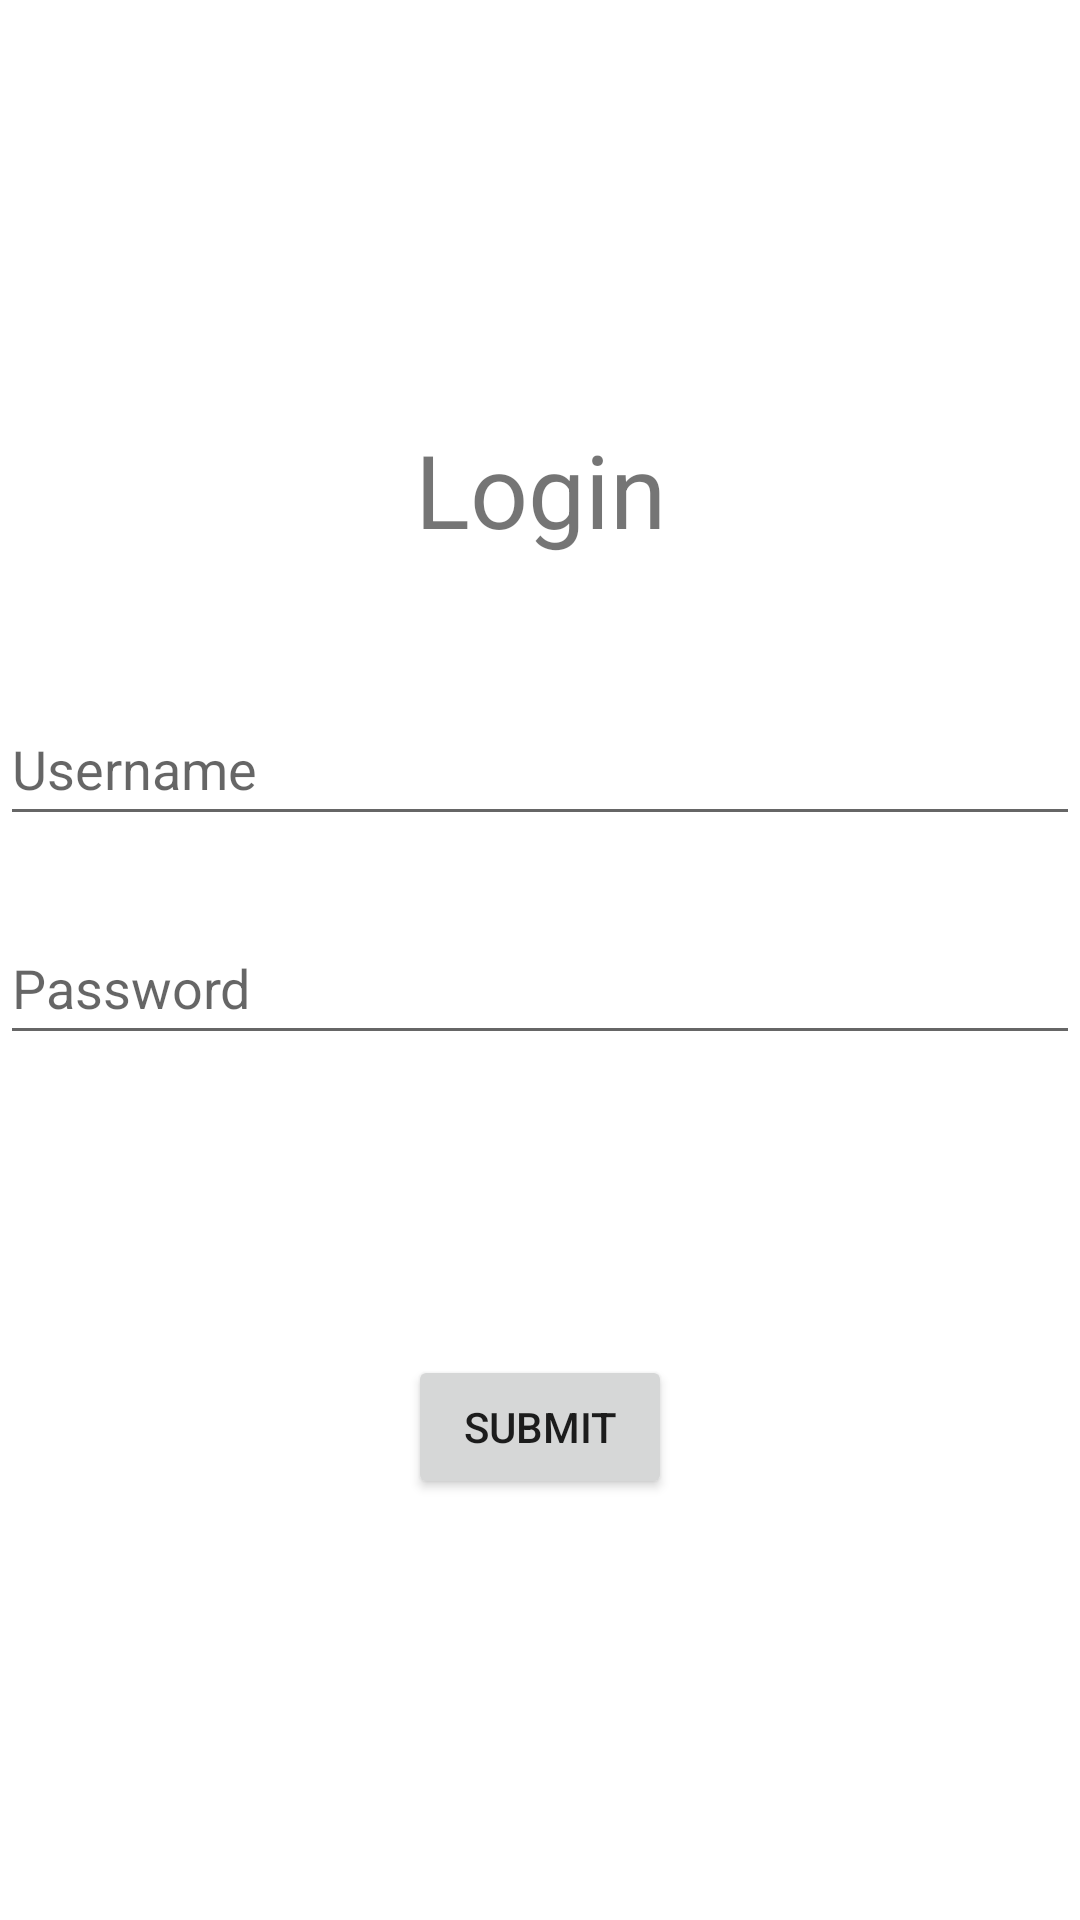

Android layout source for this screen:
<!-- AndroidManifest.xml: application theme Theme.PreExamenFinalAndroid -->
<!-- res/layout/activity_main.xml -->
<?xml version="1.0" encoding="utf-8"?>
<LinearLayout
        xmlns:android="http://schemas.android.com/apk/res/android"
        xmlns:tools="http://schemas.android.com/tools"
        xmlns:app="http://schemas.android.com/apk/res-auto"
        android:layout_width="match_parent"
        android:layout_height="match_parent"
        tools:context=".MainActivity" android:orientation="vertical" android:gravity="center">
    <TextView
            android:text="Login"
            android:layout_width="match_parent"
            android:layout_height="wrap_content" android:id="@+id/textView" android:textSize="34sp"
            android:gravity="center" android:layout_marginBottom="45dp"/>
    <EditText
            android:layout_width="match_parent"
            android:layout_height="wrap_content"
            android:inputType="textPersonName"
            android:ems="10"
            android:id="@+id/nombreLogin" android:layout_marginBottom="25dp" android:hint="Username"
            android:minHeight="48dp"/>
    <EditText
            android:layout_width="match_parent"
            android:layout_height="wrap_content"
            android:inputType="textPassword"
            android:ems="10"
            android:id="@+id/passLogin" android:hint="Password" android:layout_marginBottom="100dp"
            android:minHeight="48dp"/>
    <Button
            android:text="Submit"
            android:layout_width="wrap_content"
            android:layout_height="wrap_content" android:id="@+id/login"/>
</LinearLayout>
<!-- resources referenced by this layout -->
<resources>
  <style name="Theme.PreExamenFinalAndroid" parent="Theme.MaterialComponents.DayNight.DarkActionBar">
          
          <item name="colorPrimary">@color/purple_500</item>
          <item name="colorPrimaryVariant">@color/purple_700</item>
          <item name="colorOnPrimary">@color/white</item>
          
          <item name="colorSecondary">@color/teal_200</item>
          <item name="colorSecondaryVariant">@color/teal_700</item>
          <item name="colorOnSecondary">@color/black</item>
          
          <item name="android:statusBarColor" tools:targetApi="l">?attr/colorPrimaryVariant</item>
          
      </style>
  <!-- not gathered from this repository: default colours our renderer supplied (Android Studio template values) -->
  <color name="purple_500">#FF6200EE</color>
  <color name="purple_700">#FF3700B3</color>
  <color name="teal_200">#FF03DAC5</color>
  <color name="teal_700">#FF018786</color>
  <color name="black">#FF000000</color>
  <color name="white">#FFFFFFFF</color>
</resources>
